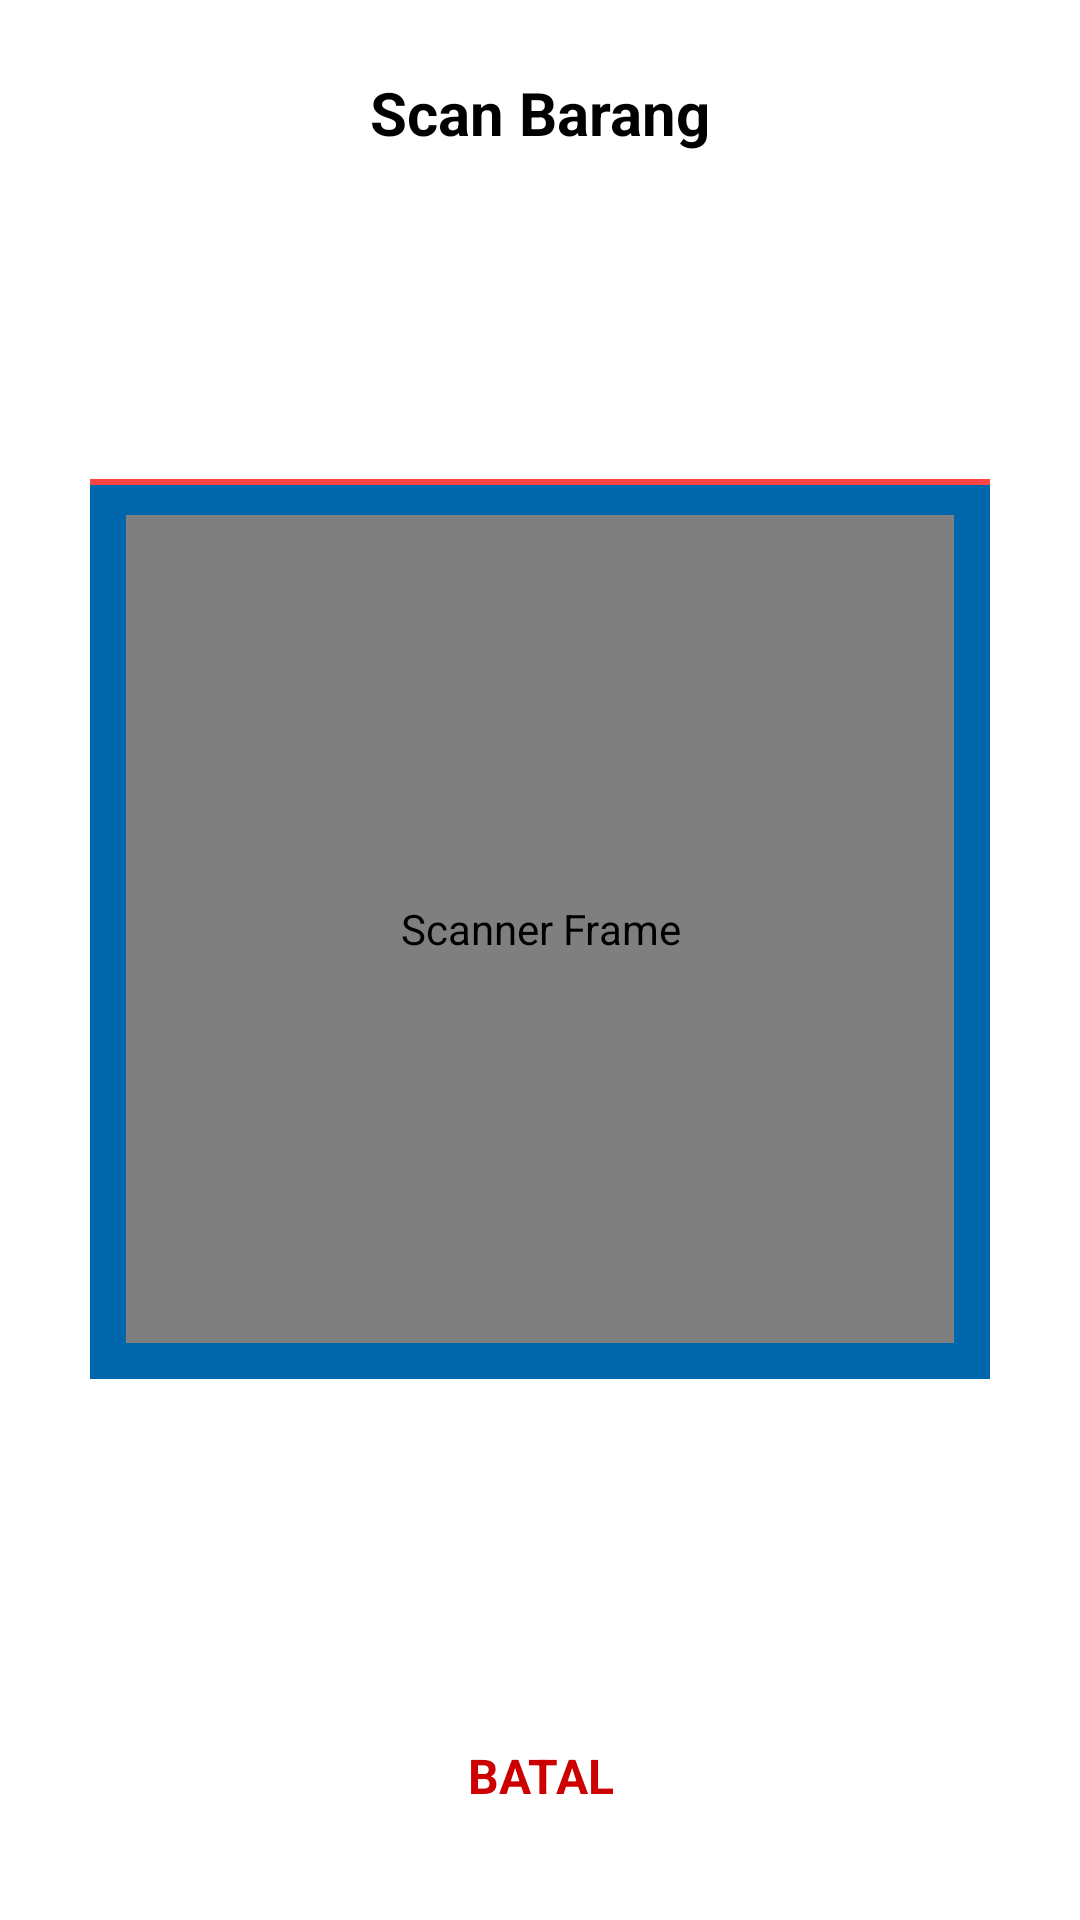

The Android layout XML behind this screen, and the referenced resources:
<!-- AndroidManifest.xml: application theme Theme.PelayananUPATIK -->
<!-- res/layout/fragment_scan.xml -->
<?xml version="1.0" encoding="utf-8"?>
<androidx.constraintlayout.widget.ConstraintLayout
    xmlns:android="http://schemas.android.com/apk/res/android"
    xmlns:app="http://schemas.android.com/apk/res-auto"
    xmlns:tools="http://schemas.android.com/tools"
    android:id="@+id/scan_root"
    android:layout_width="match_parent"
    android:layout_height="match_parent"
    android:background="@color/white"
    tools:context=".fragment.ScanFragment">

    <TextView
        android:id="@+id/label_scan"
        android:layout_width="wrap_content"
        android:layout_height="wrap_content"
        android:text="@string/scan_barang"
        android:textStyle="bold"
        android:textSize="20sp"
        android:textColor="@android:color/black"
        android:layout_marginTop="24dp"
        app:layout_constraintTop_toTopOf="parent"
        app:layout_constraintStart_toStartOf="parent"
        app:layout_constraintEnd_toEndOf="parent" />

    <FrameLayout
        android:id="@+id/frameLayout_viewfinder"
        android:layout_width="300dp"
        android:layout_height="300dp"
        android:layout_marginVertical="16dp"
        app:layout_constraintTop_toBottomOf="@id/label_scan"
        app:layout_constraintBottom_toTopOf="@id/btn_cancel"
        app:layout_constraintStart_toStartOf="parent"
        app:layout_constraintEnd_toEndOf="parent">

        
        <androidx.camera.view.PreviewView
            android:id="@+id/viewfinder"
            android:layout_width="match_parent"
            android:layout_height="match_parent"
            android:contentDescription="@string/scanner_frame" />

        
        <View
            android:id="@+id/overlay_viewfinder"
            android:layout_width="match_parent"
            android:layout_height="match_parent"
            android:background="@drawable/viewfinder_overlay" />

        
        <View
            android:id="@+id/scan_line"
            android:layout_width="match_parent"
            android:layout_height="2dp"
            android:background="@android:color/holo_red_light" />
    </FrameLayout>

    <ProgressBar
        android:id="@+id/loading_progress"
        android:layout_width="48dp"
        android:layout_height="48dp"
        android:visibility="gone"
        app:layout_constraintTop_toTopOf="@id/frameLayout_viewfinder"
        app:layout_constraintBottom_toBottomOf="@id/frameLayout_viewfinder"
        app:layout_constraintStart_toStartOf="@id/frameLayout_viewfinder"
        app:layout_constraintEnd_toEndOf="@id/frameLayout_viewfinder" />

    <Button
        android:id="@+id/btn_cancel"
        android:layout_width="wrap_content"
        android:layout_height="wrap_content"
        android:text="@string/batal"
        android:textSize="16sp"
        android:textStyle="bold"
        android:textColor="@android:color/holo_red_dark"
        android:background="@android:color/transparent"
        android:layout_marginBottom="24dp"
        app:layout_constraintBottom_toBottomOf="parent"
        app:layout_constraintStart_toStartOf="parent"
        app:layout_constraintEnd_toEndOf="parent" />

</androidx.constraintlayout.widget.ConstraintLayout>
<!-- resources referenced by this layout -->
<resources>
  <color name="white">#FFFFFFFF</color>
  <!-- drawable viewfinder_overlay (drawable) -->
  <?xml version="1.0" encoding="utf-8"?>
  <layer-list xmlns:android="http://schemas.android.com/apk/res/android">
      
      <item>
          <shape android:shape="rectangle">
              <solid android:color="#00000000" />
          </shape>
      </item>
  
      
      <item android:top="0dp" android:bottom="0dp" android:left="0dp" android:right="0dp">
          <shape android:shape="rectangle">
              <solid android:color="@android:color/transparent" />
              <stroke
                  android:width="12dp"
                  android:color="@color/primary_blue" /> 
          </shape>
      </item>
  </layer-list>
  <string name="batal">BATAL</string>
  <string name="scan_barang">Scan Barang</string>
  <string name="scanner_frame">Scanner Frame</string>
  <style name="Theme.PelayananUPATIK" parent="Base.Theme.PelayananUPATIK" />
  <color name="primary_blue">#0067AC</color>
  <style name="Base.Theme.PelayananUPATIK" parent="Theme.Material3.DayNight.NoActionBar">
          
          
          <item name="colorPrimary">@color/primary_blue</item>
          <item name="fontFamily">@font/poppins_regular</item>
          <item name="android:textColor">#000000</item>
          <item name="popupMenuStyle">@style/CustomPopupMenu</item>
      </style>
  <style name="CustomPopupMenu" parent="Widget.AppCompat.PopupMenu.Overflow">
          <item name="android:popupBackground">@color/white</item>
      </style>
</resources>
